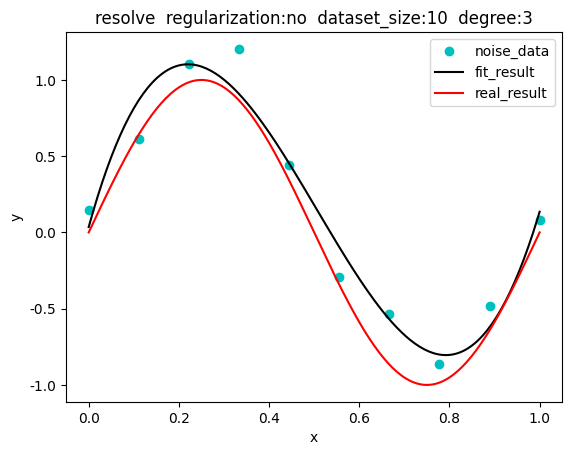

Python code for this plot:
import numpy as np
import matplotlib.pyplot as plt
##保证绘图中输出中文正常
plt.rcParams['font.sans-serif'] = [u'SimHei']
plt.rcParams['axes.unicode_minus'] = False
## 生成数据并加入噪声,sin(2pix),同时生成训练数据集
def generate(degree,size,begin=0,end=1,mu=0,sigma=0.2):
    '''
    :param degree:拟合的阶数
    :param size:数据集大小
    :param begin:数据集开始点
    :param end:结束点
    :param mu:噪音的均值
    :param sigma:噪音方差
    :return:无噪音数据集，加上噪音数据集
    '''
    x = np.linspace(begin, end, size) #原始数据集
    noise=np.random.normal(mu,sigma,size)#噪音
    y = np.sin(2 * np.pi * x)+noise #原始数据集
    degree_list = np.arange(0, degree + 1)  # 阶数list
    x_train = np.zeros((size, degree + 1))  # 训练数据集，size*(degree+1)
    for i in range(size):
        temp=np.ones(degree+1)*x[i]
        x_train[i]=temp**degree_list
    y_train = y.reshape(size, 1)  # 训练数据集，size*1
    return x,y,x_train,y_train
##计算loss
def loss(x_train,y_train,w,lamda):
    '''
    :param x_train: 训练数据集
    :param y_train: 训练数据集
    :param w: 估计参数
    :param lamda: 正则项系数
    :return:loss
    '''
    temp=np.matmul(x_train,w)-y_train
    return (np.matmul(temp.T,temp)+lamda*np.matmul(w.T,w))/2
##解析法计算参数
def resolve(lamda, x_train, y_train):
    '''
    :param lamda: 表示正则项系数，==0的时候表示无正则项
    :param x_train:训练数据集
    :param y_train:训练数据集
    :return:参数w,解析解的结果
    '''
    w=np.matmul(np.matmul(np.linalg.inv(np.matmul(x_train.T,x_train)+
                               lamda*np.eye(x_train.shape[1])),x_train.T),y_train)
    return w,np.poly1d(w[::-1].reshape(x_train.shape[1]))
##梯度下降求最优解
def gradient_optim(lamda,x_train,y_train,alpha,epsilon,train_num):
    '''
    :param lamda: 表示正则项系数，==0的时候表示无正则项
    :param x_train: 训练数据集
    :param y_train: 训练数据集
    :param alpha: 学习率
    :param epsilon: 精度
    :param train_num:训练最大次数
    :return: 优化后的参数取值
    '''
    w=np.zeros((x_train.shape[1],1)) #(degree+1)*1
    new_loss=loss(x_train,y_train,w,lamda)
    temp=0
    for i in range(train_num):
        old_loss=new_loss
        gradient=np.matmul(np.matmul(x_train.T,x_train),w)-np.matmul(x_train.T,y_train)+lamda*w
        temp_w=w
        w-=alpha*gradient
        new_loss=loss(x_train,y_train,w,lamda)
        temp=i
        if new_loss-old_loss>0:##新一步的loss比之前一步loss大，学习率太大
          w=temp_w
          alpha/=2
        if old_loss-new_loss<epsilon:##达到精度要求，停止训练
            break
    print('梯度下降代数：'+str(temp))
    return np.poly1d(w[::-1].reshape(x_train.shape[1]))

##共轭梯度法优化
def conjugate(lamda,x_train,y_train,epsilon):
    '''
    :param lamda: 表示正则项系数，==0的时候表示无正则项
    :param x_train: 训练集
    :param y_train:训练集
    :param epsilon:训练精度
    :return:优化结果
    '''
    # Aw=b 其中 A=x'x+lamda，b=x'y
    A=np.matmul(x_train.T,x_train)+lamda*np.eye(x_train.shape[1])#(degree+1)*(degree+1)
    b=np.matmul(x_train.T,y_train)#(degree+1)*1
    w=np.zeros((x_train.shape[1],1))
    r=b
    p=b
    k=0
    while True:
        k=k+1
        temp=np.matmul(r.T,r)
        a=np.matmul(r.T,r)/(np.matmul(np.matmul(p.T,A),p))
        w=w+a*p
        r=r-np.matmul(a*A,p)
        if np.matmul(r.T,r)<epsilon:
            break
        b=np.matmul(r.T,r)/temp
        p=r+b*p
    return np.poly1d(w[::-1].reshape(x_train.shape[1]))

def figure_show(x, y,fit, title):
    '''
    :param x:数据集
    :param y: 数据集
    :param fit: 估计多项式
    :param title: 图名
    :return: 绘图
    '''
    plt.plot(x, y,'co', label='noise_data')
    real_x = np.linspace(0, 1, 200)
    real_y = np.sin(real_x * 2 * np.pi)
    fit_y = fit(real_x)
    plt.plot(real_x, fit_y, 'black', label='fit_result')
    plt.plot(real_x, real_y, 'r', label='real_result')
    plt.xlabel('x')
    plt.ylabel('y')
    plt.legend(loc=1)
    plt.title(title)
    plt.show()

def loss_show(x_train,y_train,x_test,y_test,train_size,test_size):
    '''
    :param x_train: 训练集
    :param y_train: 训练集
    :param x_test: 测试集
    :param y_test: 测试集
    :param train_size: 训练集大小
    :param test_size: 测试集大小
    :return: 绘图
    '''
    ln_lamda=list(np.linspace(-20,-1,20))
    loss_train = []#size=20
    loss_test = []#size=20
    for i in range(20):
        lamda=np.exp(ln_lamda[i])
        w,fit=resolve(lamda, x_train, y_train)
        loss_train.append(float(loss(x_train,y_train,w,lamda)/train_size))
        loss_test.append(float(loss(x_test,y_test,w,lamda)/test_size))
    plt.plot(ln_lamda, loss_train, 'black', label='train')
    plt.plot(ln_lamda, loss_test, 'b', label='test')
    min_test_loss=min(loss_test)
    min_loss_index=loss_test.index(min_test_loss)
    lamda=min_loss_index-20
    plt.xlabel('$\ln \lambda$')
    plt.ylabel('$E_w$')
    plt.legend(loc=2)
    plt.title('$Min: e^{' + str(lamda) + '}$')
    plt.show()

def draw(x,y,fit,method,lamda,size,degree):
    '''
    :param x:数据集
    :param y:数据集
    :param fit:估计式子
    :param method:估计方法名称，str
    :param lamda:正则项系数
    :param size:数据集大小
    :param degree:估计多项式次数
    :return:
    '''
    if lamda!=0:
        lamda='yes'
    else:
        lamda = 'no'
    title=method+'  regularization:'+lamda+'  dataset_size:'+str(size)+'  degree:'+str(degree)

    figure_show(x,y,fit,title)
def compare_draw(x,y,fit1,fit2,fit3,lamda,size,degree):
    '''
    :param x:数据集
    :param y:数据集
    :param fit1:第一种估计（在本例中为解析法）
    :param fit2:第二种估计
    :param fit3:第三种估计
    :param lamda:正则项系数
    :param size:数据集规模
    :param degree:估计的次数
    :return:画图
    '''
    plt.plot(x, y, 'co', label='noise_data')
    real_x = np.linspace(0, 1, 100)
    real_y = np.sin(2 * np.pi*real_x )
    fit_y_1 = fit1(real_x)
    fit_y_2 = fit2(real_x)
    fit_y_3 = fit3(real_x)
    plt.plot(real_x, fit_y_1, 'b', label='RESOLVE_fit_result')
    plt.plot(real_x, fit_y_2, 'r', label='GD_fit_result',linestyle='--')
    plt.plot(real_x, fit_y_3, 'y', label='CG_fit_result',linestyle='--')
    plt.plot(real_x, real_y, 'g', label='real_result',linestyle='--')
    plt.xlabel('x')
    plt.ylabel('y')
    plt.legend(loc=1)
    plt.title('regularization:'+str(lamda)+'  dataset_size:'+str(size)+'  degree:'+str(degree))
    plt.show()
if __name__=="__main__":
    degree=3
    size=10
    alpha=0.001
    epsilon=1e-10
    train_num=100000
    lamda= 0

    x,y,x_test,y_test=generate(degree,20,begin=0,end=1)
    x, y, x_train, y_train = generate(degree, size)
    w,fit1=resolve(lamda,x_train,y_train)
    # fit2=gradient_optim(lamda,x_train,y_train,alpha,epsilon,train_num)
    # fit3=conjugate(lamda,x_train,y_train,epsilon)
    # loss_show(x_train,y_train,x_test,y_test,size,size)
    draw(x,y,fit1,'resolve',lamda,size,degree)
    # draw(x, y, fit2, 'gradient descent', lamda, size, degree)
    # draw(x, y, fit3, 'conjugate gradient', lamda, size, degree)


